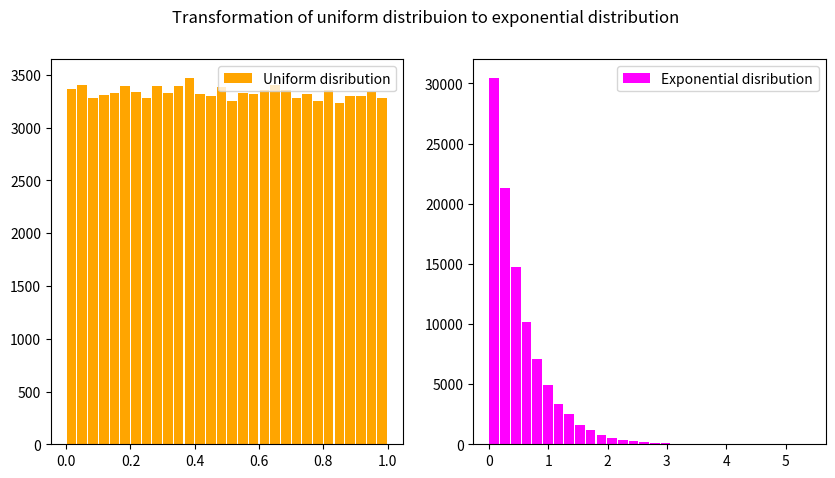

Python code for this plot:
#Generating exponential variates from uniform variate using transformation
#Method 2

import numpy.random as rn
import numpy as np
import matplotlib.pyplot as plt

N=100000
U=rn.uniform(0,1,N)
X=[]
m=np.mean(U)
for i in U:
	X.append(-(m*np.log(1-i)))
	
fig=plt.figure(figsize=(10,5),dpi=100)
plt.suptitle('Transformation of uniform distribuion to exponential distribution')

plt.subplot(1,2,1)
plt.hist(U,bins=30,rwidth=0.9,color='orange',label='Uniform disribution')
plt.legend()

plt.subplot(1,2,2)
plt.hist(X,bins=30,rwidth=0.9,color='magenta',label='Exponential disribution')
plt.legend()

plt.show()